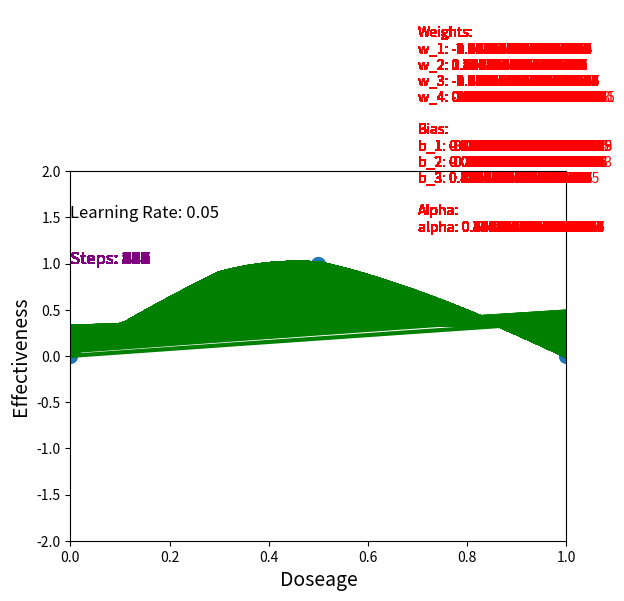

Here is the Python script that generated this plot:
import math
import matplotlib.pyplot as plt
import matplotlib.animation as animation

fig, ax = plt.subplots()
frames, x_values, y_values = [], [], []

observed_x = [0, 0.5, 1]
observed_y = [0, 1, 0]
indexs = [x for x in range(0, len(observed_x))]

step_limit = 1500
limit = 0.000001
learning_rate = 0.05

# Starting values
w_1 = -0.57
w_2 = 0.92
w_3 = -0.3
w_4 = 0.37
b_1 = 0
b_2 = 0
b_3 = 0

a = 0.25

def ELU(x):
    # ELU equation that takes in x and returns y.
    if x >= 0:
        return x
    else:
        return a * (math.e**x - 1)
    
def d_ELU(x):
    # Returns the derivative of a ELU equation.
    if x >= 0:
        return 1
    else:
        return a * math.e**x


class ELUNode:
    """Simulates a node that uses softplus as its activation function."""

    def __init__(self, weight_1, bias_1, weight_2):
        """Initializes the variables used by the node."""
        self.w_1 = weight_1
        self.b_1 = bias_1
        self.w_2 = weight_2

        self.x = 0
        self.y = 0
    
    def run(self, input):
        """Runs one pass through the activation function and returns result."""
        self.x = input * self.w_1 + self.b_1
        self.y = ELU(self.x)
        result = self.y * self.w_2
        return result

def predicted(input):
    # Uses input and starting bias 3 for neural network, returns predicted value.
    # First node.
    blue = first_node.run(input)

    # Second node.
    orange = second_node.run(input)

    # Output
    output = blue + orange + b_3
    return output

def ReLUPredicted(input):
    # Runs the predicted value through the ReLU activation function.

    output = ELU(predicted(input))
    return output

def dSSR_dw_1(index):
    # Calculates the gradient descent of SSR with respect to w_1.
    sum = 0
    for i in index:
        derivative = -2 * (observed_y[i] - ReLUPredicted(observed_x[i])) * w_3 * d_ELU(first_node.x) * observed_x[i] * d_ELU(predicted(observed_x[i]))
        sum += derivative

    return sum

def dSSR_dw_2(index):
    # Calculates the gradient descent of SSR with respect to w_2.
    sum = 0
    for i in index:
        derivative = -2 * (observed_y[i] - ReLUPredicted(observed_x[i])) * w_4 * d_ELU(second_node.x) * observed_x[i] * d_ELU(predicted(observed_x[i]))
        sum += derivative

    return sum

def dSSR_dw_3(index):
    # Calculates the gradient descent of SSR with respect to w_3.
    sum = 0
    for i in index:
        derivative = -2 * (observed_y[i] - ReLUPredicted(observed_x[i])) * first_node.y * d_ELU(predicted(observed_x[i]))
        sum += derivative

    return sum

def dSSR_dw_4(index):
    # Calculates the gradient descent of SSR with respect to w_4.
    sum = 0
    for i in index:
        derivative = -2 * (observed_y[i] - ReLUPredicted(observed_x[i])) * second_node.y * d_ELU(predicted(observed_x[i]))
        sum += derivative

    return sum

def dSSR_db_1(index):
    # Calculates the gradient descent of SSR with respect to b_1.
    sum = 0
    for i in index:
        derivative = -2 * (observed_y[i] - ReLUPredicted(observed_x[i])) * w_3 * d_ELU(first_node.x) * d_ELU(predicted(observed_x[i]))
        sum += derivative

    return sum

def dSSR_db_2(index):
    # Calculates the gradient descent of SSR with respect to b_2.
    sum = 0
    for i in index:
        derivative = -2 * (observed_y[i] - ReLUPredicted(observed_x[i])) * w_4 * d_ELU(second_node.x) * d_ELU(predicted(observed_x[i]))
        sum += derivative

    return sum

def dSSR_db_3(index):
    # Calculates the gradient descent of SSR with respect to b_3.
    sum = 0
    for i in index:
        derivative = -2 * (observed_y[i] - ReLUPredicted(observed_x[i])) * d_ELU(predicted(observed_x[i]))
        sum += derivative

    return sum

def dPredicted_da(input):
    # Calculates the derivative of Predicted with respect to a.
    if input >= 0:
        return 0
    else:
        return math.e**input - 1

def dSSR_da(index):
    # Calcaultes the gradient descent of SSR with respect to a.
    sum = 0
    for i in index:
        derivative = -2 * (observed_y[i] - ReLUPredicted(observed_x[i])) * d_ELU(predicted(observed_x[i]))
        sum += derivative

    return sum
        
def gradient_descent(sum, oldpara, learning_rate=learning_rate):
    '''Calculates step size and returns new paramter.'''
    step_size = sum * learning_rate
    newpara = oldpara - step_size
    return newpara

def step_size(sum, learning_rate=0.1):
    '''Calculates step size and returns step size.'''
    step_size = sum * learning_rate
    return step_size

# Neural Network BackPropogation
for trial in range(1, step_limit + 1):
    # Write new values to nodes.
    first_node = ELUNode(weight_1=w_1, bias_1=b_1, weight_2=w_3)
    second_node = ELUNode(weight_1=w_2, bias_1=b_2, weight_2=w_4)

    # Store current parameters.
    weight_status = f"w_1: {w_1}\nw_2: {w_2}\nw_3: {w_3}\nw_4: {w_4}\n"
    bias_status = f"b_1: {b_1}\nb_2: {b_2}\nb_3: {b_3}\n"
    alpha_status = f"alpha: {a}\n"
    data = f"\nWeights:\n{weight_status}\nBias:\n{bias_status}\nAlpha:\n{alpha_status}\n"

    # Grab values for the current graph.
    for input in range(1, 1001):
        x = input/1000
        y = predicted(x)
        x_values.append(x)
        y_values.append(y)

    # Add the values for animation and clear the lists.
    container, = ax.plot(x_values, y_values, linewidth=3, color='green')
    text_1 = ax.text(0.7, 1, data, fontsize=10, color='red')
    text_2 = ax.text(0, 1, f"Steps: {trial}", fontsize=12, color='purple')
    frames.append([container, text_1, text_2])
    x_values.clear()
    y_values.clear()

    # Calculate the derivative of the SSR, step size, and create new w_1.
    sum_w_1 = dSSR_dw_1(indexs)
    step1 = float(step_size(sum_w_1))

    # Calculate the derivative of the SSR, step size, and create new w_2.
    sum_w_2 = dSSR_dw_2(indexs)
    step2 = float(step_size(sum_w_2))

    # Calculate the derivative of the SSR, step size, and create new w_3.
    sum_w_3 = dSSR_dw_3(indexs)
    step3 = float(step_size(sum_w_3))

    # Calculate the derivative of the SSR, step size, and create new w_4.
    sum_w_4 = dSSR_dw_4(indexs)
    step4 = float(step_size(sum_w_4))

    # Calculate the derivative of the SSR, step size, and create new b_1.
    sum_b_1 = dSSR_db_1(indexs)
    step5 = float(step_size(sum_b_1))

    # Calculate the derivative of the SSR, step size, and create new b_2.
    sum_b_2 = dSSR_db_2(indexs)
    step6 = float(step_size(sum_b_2))

    # Calculate the derivative of the SSR, step size, and create new b_3.
    sum_b_3 = dSSR_db_3(indexs)
    step7 = float(step_size(sum_b_3))

    # Calculate the derivative of the SSR, step size and create new a.
    sum_a = dSSR_da(indexs)
    step8 = float(step_size(sum_a))
    
    # Set all the new values.
    b_1 = gradient_descent(sum_b_1, b_1)
    b_2 = gradient_descent(sum_b_2, b_2)
    b_3 = gradient_descent(sum_b_3, b_3)
    w_1 = gradient_descent(sum_w_1, w_1)
    w_2 = gradient_descent(sum_w_2, w_2)    
    w_3 = gradient_descent(sum_w_3, w_3)
    w_4 = gradient_descent(sum_w_4, w_4)

    # Set alpha.
    if a <= 0:
        a += 0.1
    else:
        a = gradient_descent(sum_a, a)

    if step1 < limit and step2 < limit and step3 < limit and step4 < limit and step5 < limit and step6 < limit and step7 < limit and step8 < limit:
        break

ani = animation.ArtistAnimation(fig, frames, interval=25, repeat=False)
ax.scatter(observed_x, observed_y, s=100)
ax.text(0, 1.5, f"Learning Rate: {learning_rate}", fontsize=12, color="black")
ax.set_xlabel("Doseage", fontsize=14)
ax.set_ylabel("Effectiveness", fontsize=14)
plt.xlim(0, 1)
plt.ylim(-2, 2)
plt.show()
